6-way image classification set "capstone" from GitHub (ctanyt/GA_Projects); label vocabulary: blue spot ray, hybrid grouper, queenfish, red sea bream, sea bass, shovelnose.

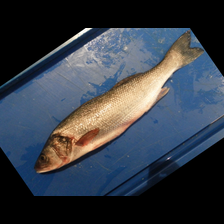
Label: sea bass

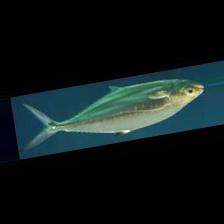
Label: queenfish

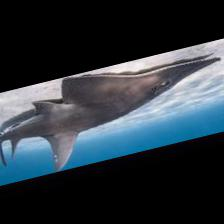
Label: shovelnose

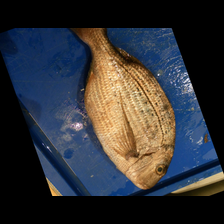
Label: red sea bream

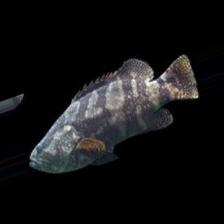
Label: hybrid grouper

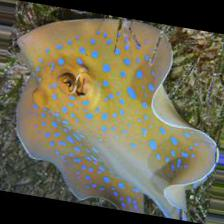
Label: blue spot ray
